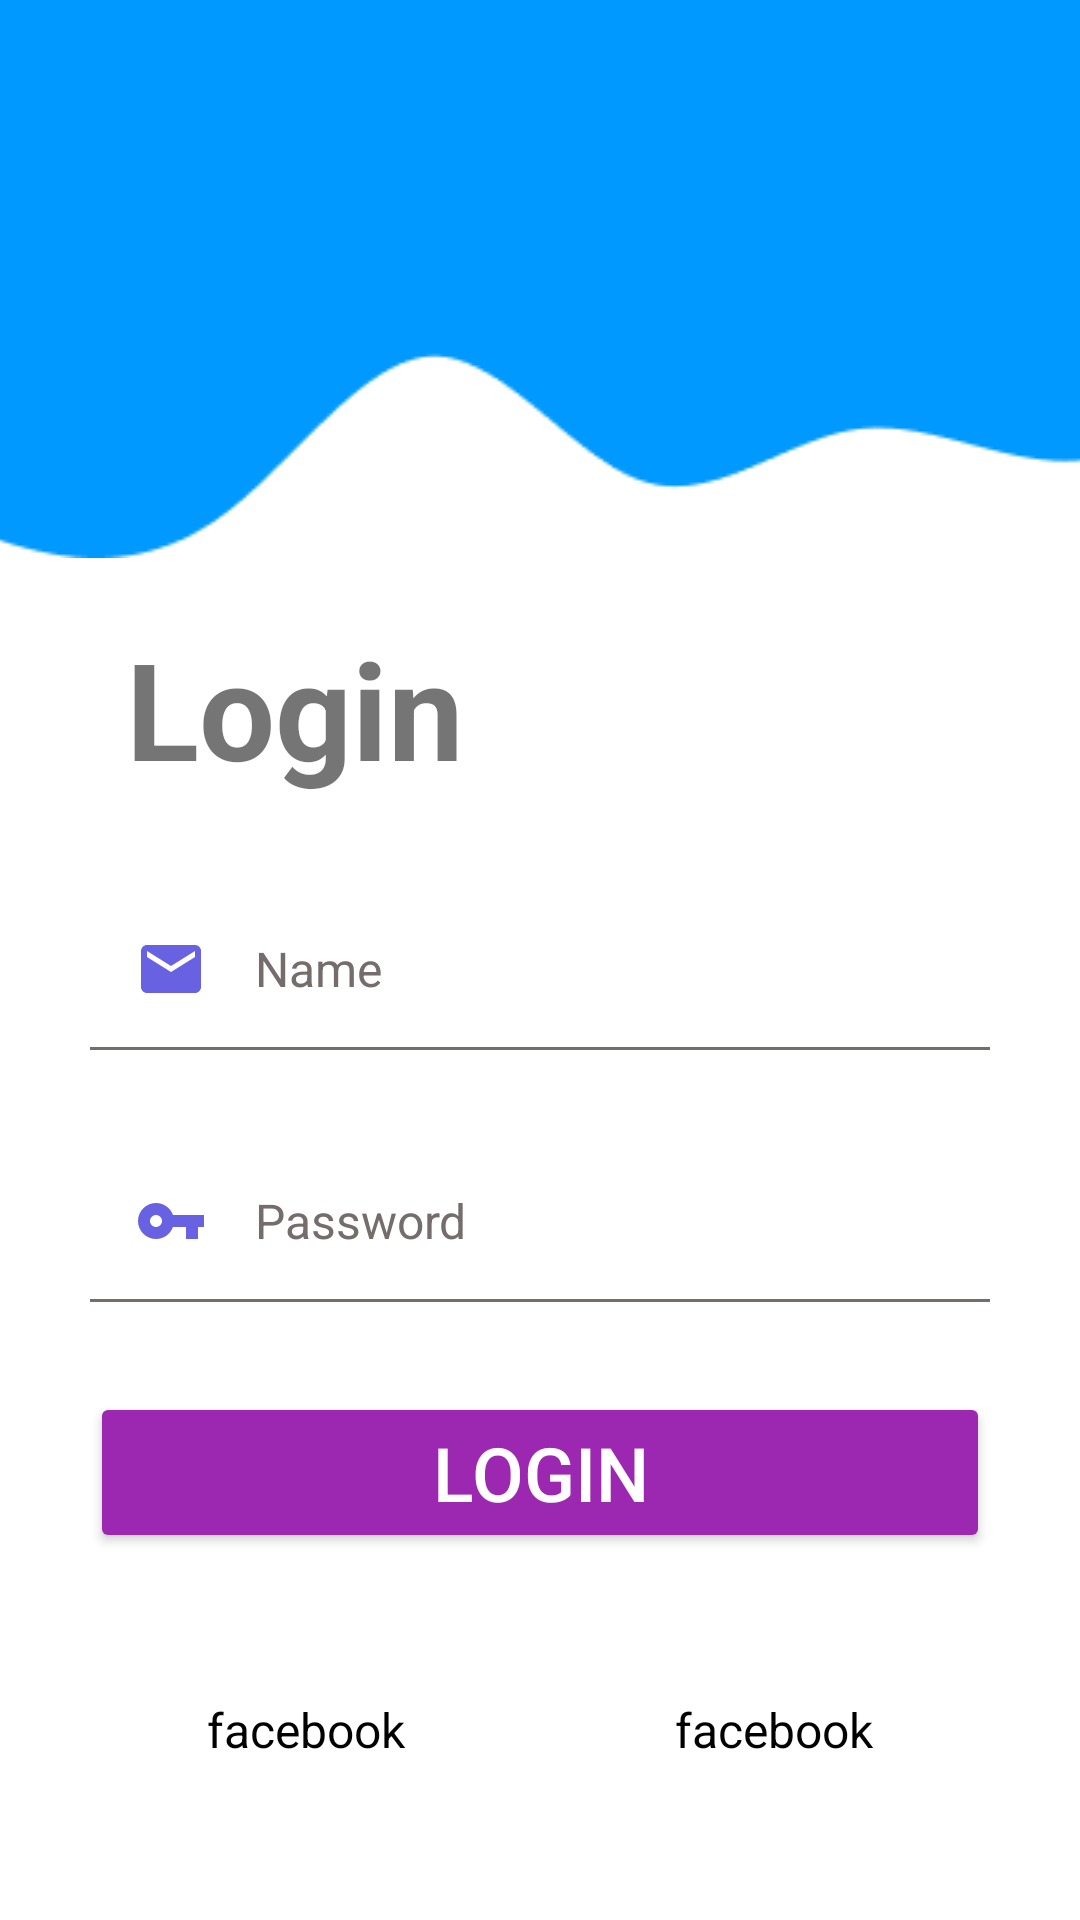

Produce the Android XML layout that renders to this screen, including the resource entries it uses.
<!-- AndroidManifest.xml: application theme Theme.LearningApp -->
<!-- res/layout/activity_slicing.xml -->
<?xml version="1.0" encoding="utf-8"?>
<androidx.constraintlayout.widget.ConstraintLayout xmlns:android="http://schemas.android.com/apk/res/android"
    xmlns:app="http://schemas.android.com/apk/res-auto"
    xmlns:tools="http://schemas.android.com/tools"
    android:layout_width="match_parent"
    android:layout_height="match_parent"
    tools:context=".assets.Slicing">

    <ImageView
        android:id="@+id/imageView"
        android:layout_width="wrap_content"
        android:layout_height="wrap_content"
        android:scaleType="centerCrop"
        android:src="@drawable/vector3"
        app:layout_constraintEnd_toEndOf="parent"
        app:layout_constraintHorizontal_bias="0.0"
        app:layout_constraintStart_toStartOf="parent"
        app:layout_constraintTop_toTopOf="parent"
        tools:ignore="MissingConstraints" />

    <TextView
        android:id="@+id/textView"
        android:layout_width="wrap_content"
        android:layout_height="wrap_content"
        android:layout_marginTop="20dp"
        android:layout_marginStart="42dp"
        android:text="@string/login"
        android:textSize="45dp"
        android:textStyle="bold"
        app:layout_constraintStart_toStartOf="parent"
        app:layout_constraintTop_toBottomOf="@+id/imageView"
        tools:ignore="MissingConstraints" />

    <EditText
        android:id="@+id/editTextText"
        android:layout_width="0dp"
        android:layout_height="wrap_content"
        android:layout_marginTop="30dp"
        android:layout_margin="30dp"
        android:ems="10"
        android:inputType="textPersonName"
        android:background="@drawable/edittext"
        android:drawableStart="@drawable/baseline_email_24"
        android:drawablePadding="16dp"
        android:textSize="16dp"
        android:textColor="#756c6c"
        android:textColorHint="#756c6c"
        android:padding="15dp"
        android:text="@string/name"
        app:layout_constraintTop_toBottomOf="@+id/textView"
        app:layout_constraintEnd_toEndOf="parent"
        app:layout_constraintStart_toStartOf="parent"
        tools:ignore="MissingConstraints" />

    <EditText
        android:id="@+id/editPassword"
        android:layout_width="0dp"
        android:layout_height="wrap_content"
        android:layout_margin="30dp"
        android:layout_marginTop="30dp"
        android:background="@drawable/edittext"
        android:drawableStart="@drawable/baseline_vpn_key_24"
        android:drawablePadding="16dp"
        android:ems="10"
        android:inputType="textPersonName"
        android:padding="15dp"
        android:text="@string/password"
        android:textColor="#756c6c"
        android:textColorHint="#756c6c"
        android:textSize="16dp"
        app:layout_constraintEnd_toEndOf="parent"
        app:layout_constraintStart_toStartOf="parent"
        app:layout_constraintTop_toBottomOf="@+id/editTextText"
        tools:ignore="MissingConstraints" />

    <androidx.appcompat.widget.AppCompatButton
        android:id="@+id/button"
        android:layout_width="0dp"
        android:layout_height="wrap_content"
        android:layout_margin="30dp"
        android:layout_marginTop="30dp"
        android:text="@string/login"
        android:backgroundTint="@color/button"
        android:textColor="@color/white"
        android:textSize="25dp"
        app:layout_constraintEnd_toEndOf="parent"
        app:layout_constraintStart_toStartOf="parent"
        app:layout_constraintTop_toBottomOf="@+id/editPassword"
        tools:ignore="MissingConstraints" />

    <LinearLayout
        android:layout_width="match_parent"
        android:layout_height="wrap_content"
        android:layout_margin="32dp"
        android:id="@+id/compress"
        android:orientation="horizontal"
        app:layout_constraintEnd_toEndOf="parent"
        app:layout_constraintStart_toStartOf="parent"
        app:layout_constraintTop_toBottomOf="@+id/button">

        <androidx.appcompat.widget.AppCompatButton
            android:id="@+id/button3"
            style="@android:style/Widget.Button"
            android:layout_width="wrap_content"
            android:layout_height="50dp"
            android:layout_weight="1"
            android:background="@drawable/sosial_media"
            android:drawableEnd="@drawable/baseline_gpp_good_24"
            android:padding="16dp"
            android:layout_marginEnd="8dp"
            android:text="@string/facebook"
            android:textColor="@color/black"
            android:textSize="16sp" />

        <androidx.appcompat.widget.AppCompatButton
            android:id="@+id/button2"
            style="@android:style/Widget.Button"
            android:layout_width="wrap_content"
            android:layout_height="50dp"
            android:layout_weight="1"
            android:layout_marginStart="8dp"
            android:background="@drawable/sosial_media"
            android:drawableEnd="@drawable/baseline_gpp_good_24"
            android:padding="16dp"
            android:text="@string/facebook"
            android:textColor="@color/black"
            android:textSize="16sp" />
    </LinearLayout>

    <EditText
        android:layout_width="wrap_content"
        android:layout_height="wrap_content"
        android:layout_marginTop="50dp"
        android:text="@string/dummy_value"
        android:textStyle="bold"
        android:textColor="@color/blue"
        app:layout_constraintEnd_toEndOf="parent"
        app:layout_constraintStart_toStartOf="parent"
        app:layout_constraintTop_toBottomOf="@+id/compress" />


</androidx.constraintlayout.widget.ConstraintLayout>
<!-- resources referenced by this layout -->
<resources>
  <color name="black">#FF000000</color>
  <color name="blue">#0099FF</color>
  <color name="button">#9C27B0</color>
  <color name="white">#FFFFFFFF</color>
  <!-- drawable baseline_email_24 (drawable) -->
  <vector android:height="24dp" android:tint="#6861E2"
      android:viewportHeight="24" android:viewportWidth="24"
      android:width="24dp" xmlns:android="http://schemas.android.com/apk/res/android">
      <path android:fillColor="@android:color/white" android:pathData="M20,4L4,4c-1.1,0 -1.99,0.9 -1.99,2L2,18c0,1.1 0.9,2 2,2h16c1.1,0 2,-0.9 2,-2L22,6c0,-1.1 -0.9,-2 -2,-2zM20,8l-8,5 -8,-5L4,6l8,5 8,-5v2z"/>
  </vector>
  <!-- drawable baseline_vpn_key_24 (drawable) -->
  <vector android:height="24dp" android:tint="#6861E2"
      android:viewportHeight="24" android:viewportWidth="24"
      android:width="24dp" xmlns:android="http://schemas.android.com/apk/res/android">
      <path android:fillColor="@android:color/white" android:pathData="M12.65,10C11.83,7.67 9.61,6 7,6c-3.31,0 -6,2.69 -6,6s2.69,6 6,6c2.61,0 4.83,-1.67 5.65,-4H17v4h4v-4h2v-4H12.65zM7,14c-1.1,0 -2,-0.9 -2,-2s0.9,-2 2,-2 2,0.9 2,2 -0.9,2 -2,2z"/>
  </vector>
  <!-- drawable edittext (drawable) -->
  <?xml version="1.0" encoding="utf-8"?>
  <layer-list xmlns:android="http://schemas.android.com/apk/res/android">
      <item android:left="-3dp" android:right="-3dp" android:bottom="-1dp" android:top="-3dp">
          <shape>
          <stroke android:width="2dp" android:color="#756c6c"/>
          </shape>
      </item>
  </layer-list>
  <!-- drawable vector3: png bitmap (drawable, 2555 bytes) -->
  <string name="dummy_value">Wira Sukma Saputra</string>
  <string name="facebook">facebook</string>
  <string name="login">Login</string>
  <string name="name">Name</string>
  <string name="password">Password</string>
  <style name="Theme.LearningApp" parent="Base.Theme.LearningApp" />
  <style name="Base.Theme.LearningApp" parent="Theme.MaterialComponents.Light.DarkActionBar">
          
          <item name="colorPrimary">@color/blue</item>
          
      </style>
</resources>
